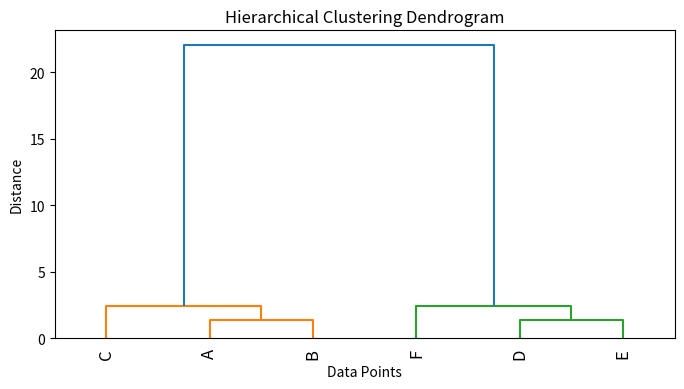

Source code (Python):
from scipy.cluster.hierarchy import linkage, dendrogram
import numpy as np
import matplotlib.pyplot as plt

# Sample dataset
data = np.array([[1, 2], [2, 3], [3, 4], [10, 11], [11, 12], [12, 13]])

# Perform hierarchical clustering using Ward’s method
linked = linkage(data, method='ward')

# Plot dendrogram
plt.figure(figsize=(8, 4))
dendrogram(linked, labels=['A', 'B', 'C', 'D', 'E', 'F'], leaf_rotation=90)
plt.title("Hierarchical Clustering Dendrogram")
plt.xlabel("Data Points")
plt.ylabel("Distance")
plt.show()
